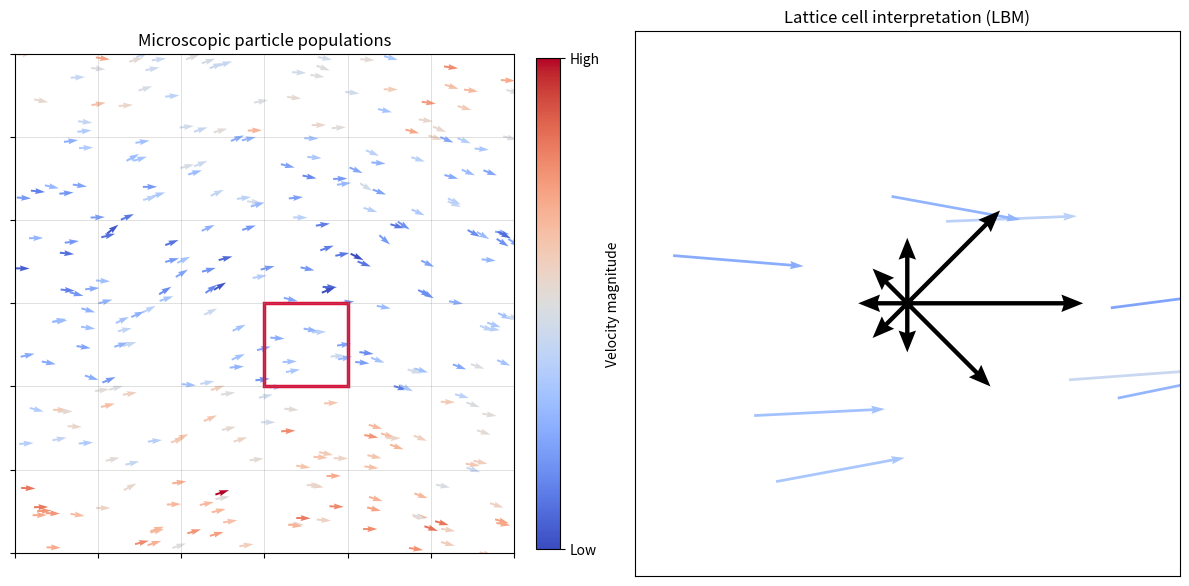

The script that saved this image:
import numpy as np
import matplotlib.pyplot as plt
from matplotlib.colors import Normalize
from matplotlib.cm import ScalarMappable

# -----------------------
# Parameters
# -----------------------
np.random.seed(7)

n_cells = 6
particles_per_cell = 8

grid_x = np.linspace(0, 1, n_cells + 1)
grid_y = np.linspace(0, 1, n_cells + 1)
cell_w = grid_x[1] - grid_x[0]
cell_h = grid_y[1] - grid_y[0]

# -----------------------
# Generate particles
# -----------------------
positions = []
velocities = []

for i in range(n_cells):
    for j in range(n_cells):
        base_v = np.array([
            0.6 + 0.2 * np.cos(2 * np.pi * grid_y[j]),
            0.2 * np.sin(2 * np.pi * grid_x[i])
        ])

        for _ in range(particles_per_cell):
            pos = [
                grid_x[i] + np.random.rand() * cell_w,
                grid_y[j] + np.random.rand() * cell_h
            ]
            vel = base_v + 0.08 * np.random.randn(2)

            positions.append(pos)
            velocities.append(vel)

positions = np.array(positions)
velocities = np.array(velocities)

speed = np.linalg.norm(velocities, axis=1)
vel_unit = velocities / speed[:, None]

# -----------------------
# Selected cell (red square)
# -----------------------
cell_i, cell_j = 3, 2
cell_x = grid_x[cell_i]
cell_y = grid_y[cell_j]

inside = (
    (positions[:, 0] >= cell_x) &
    (positions[:, 0] <= cell_x + cell_w) &
    (positions[:, 1] >= cell_y) &
    (positions[:, 1] <= cell_y + cell_h)
)

# -----------------------
# Lattice directions (D2Q9 without rest)
# -----------------------
directions = np.array([
    [1, 0], [-1, 0], [0, 1], [0, -1],
    [1, 1], [1, -1], [-1, 1], [-1, -1]
])
directions = directions / np.linalg.norm(directions, axis=1)[:, None]

# Project particle velocities onto lattice directions
global_flux = []
for d in directions:
    proj = np.dot(velocities[inside], d)
    global_flux.append(proj.mean())

global_flux = np.array(global_flux)

# -----------------------
# Figure layout
# -----------------------
fig, (ax, ax_zoom) = plt.subplots(1, 2, figsize=(12, 6))

norm = Normalize(vmin=speed.min(), vmax=speed.max())
cmap = plt.cm.coolwarm

# -----------------------
# Main plot
# -----------------------
ax.quiver(
    positions[:, 0], positions[:, 1],
    vel_unit[:, 0], vel_unit[:, 1],
    speed,
    cmap=cmap,
    norm=norm,
    scale_units='xy',
    scale=35,
    width=0.004,
    alpha=1.0
)

# Grid
ax.set_xticks(grid_x)
ax.set_yticks(grid_y)
ax.grid(True, color='gray', alpha=0.25, linewidth=0.7)
ax.set_xticklabels([])
ax.set_yticklabels([])

# Red square
ax.add_patch(
    plt.Rectangle(
        (cell_x, cell_y),
        cell_w,
        cell_h,
        edgecolor='crimson',
        facecolor='none',
        lw=2.5
    )
)

ax.set_xlim(0, 1)
ax.set_ylim(0, 1)
ax.set_aspect('equal')
ax.set_title("Microscopic particle populations")

# -----------------------
# Colorbar (Low / High only)
# -----------------------
cbar = fig.colorbar(
    ScalarMappable(norm=norm, cmap=cmap),
    ax=ax,
    fraction=0.045,
    pad=0.04
)
cbar.set_ticks([speed.min(), speed.max()])
cbar.set_ticklabels(["Low", "High"])
cbar.set_label("Velocity magnitude")

# -----------------------
# Zoom subplot (LBM explanation)
# -----------------------
ax_zoom.set_title("Lattice cell interpretation (LBM)")

# Particle velocities inside cell
ax_zoom.quiver(
    positions[inside, 0], positions[inside, 1],
    vel_unit[inside, 0], vel_unit[inside, 1],
    speed[inside],
    cmap=cmap,
    norm=norm,
    scale_units='xy',
    scale=25,
    width=0.005,
    alpha=1.0
)

# Central lattice node
center = np.array([cell_x + cell_w / 2, cell_y + cell_h / 2])
ax_zoom.scatter(*center, color='black', s=50, zorder=3)

# Global lattice directions using quiver - D2Q8 visualization
# centers_x = np.full(len(directions), center[0])
# centers_y = np.full(len(directions), center[1])
#
# # Scale factor for better visibility
# arrow_scale = 0.15  # Adjust this to make arrows more visible
#
# ax_zoom.quiver(
#     centers_x, centers_y,
#     arrow_scale * directions[:, 0],          # Fixed length for direction visibility
#     arrow_scale * directions[:, 1],          # Fixed length for direction visibility
#     global_flux,                             # Color by flux magnitude
#     scale_units='xy',
#     scale=10,                                 # No additional scaling
#     width=0.008,
#     alpha=1.0,
#     headwidth=4,
#     headlength=5
# )
#
# Global lattice directions using quiver - D2Q8 visualization with directional emphasis
centers_x = np.full(len(directions), center[0])
centers_y = np.full(len(directions), center[1])

# Scale factors
min_arrow_scale = 0.15  # Small default size for counter-flux
flux_scale = 1.        # Scale factor for actual flux

# Determine which directions have positive flux (outgoing)
flux_magnitude = global_flux
arrow_dx = np.zeros(len(directions))
arrow_dy = np.zeros(len(directions))

for i in range(len(directions)):
    if flux_magnitude[i] > 0:  # Positive flux - make it larger
        if flux_magnitude[i] < 0.2:
            flux_magnitude[i] = 0.2
        arrow_dx[i] = flux_scale * flux_magnitude[i] * directions[i, 0]
        arrow_dy[i] = flux_scale * flux_magnitude[i] * directions[i, 1]
    else:  # Negative or zero flux - small default size
        arrow_dx[i] = min_arrow_scale * directions[i, 0]
        arrow_dy[i] = min_arrow_scale * directions[i, 1]

ax_zoom.quiver(
    centers_x, centers_y,
    arrow_dx, arrow_dy,
    color='black',
    scale_units='xy',
    scale=10,
    width=0.008,
    alpha=1.0,
    angles='xy',
    headwidth=4,
    headlength=5
)

# Global lattice directions using quiver - D2Q8 visualization
# centers_x = np.full(len(directions), center[0])
# centers_y = np.full(len(directions), center[1])
#
# # Scale factor for better visibility
# arrow_scale = 0.15  # Fixed scale for minimum arrow length
#
# # Calculate arrow components - take maximum between fixed scale and flux scale
# arrow_dx = np.sign(directions[:, 0]) * np.maximum(
#     np.abs(arrow_scale * directions[:, 0]),
#     np.abs(global_flux * directions[:, 0])
# )
#
# arrow_dy = np.sign(directions[:, 1]) * np.maximum(
#     np.abs(arrow_scale * directions[:, 1]),
#     np.abs(global_flux * directions[:, 1])
# )
#
# ax_zoom.quiver(
#     centers_x, centers_y,
#     arrow_dx, arrow_dy,
#     color='black',                           # Black arrows
#     scale_units='xy',
#     scale=10,
#     width=0.008,
#     alpha=1.0,
#     angles='xy',
#     headwidth=4,
#     headlength=5
# )

# Global lattice directions using quiver
# centers_x = np.full(len(directions), center[0])
# centers_y = np.full(len(directions), center[1])
#
# ax_zoom.quiver(
#     centers_x, centers_y,                    # Starting points (center repeated for each direction)
#     global_flux * directions[:, 0],          # X components scaled by flux
#     global_flux * directions[:, 1],          # Y components scaled by flux
#     global_flux,                             # Color mapping
#     cmap='RdYlGn',                           # Colormap
#     scale_units='xy',
#     scale=10,                                # Adjust scale as needed
#     width=0.005,
#     alpha=1.0,
#     angles='xy',
#     headwidth=3,
#     headlength=4
# )

# Global lattice directions
# for d, f in zip(directions, global_flux):
#     ax_zoom.arrow(
#         center[0], center[1],
#         0.25 * f * d[0],
#         0.25 * f * d[1],
#         width=0.01,
#         head_width=0.05,
#         color='black',
#         length_includes_head=True
#     )

ax_zoom.set_xlim(cell_x, cell_x + cell_w)
ax_zoom.set_ylim(cell_y, cell_y + cell_h)
ax_zoom.set_aspect('equal')
ax_zoom.set_xticks([])
ax_zoom.set_yticks([])

plt.tight_layout()
plt.show()
